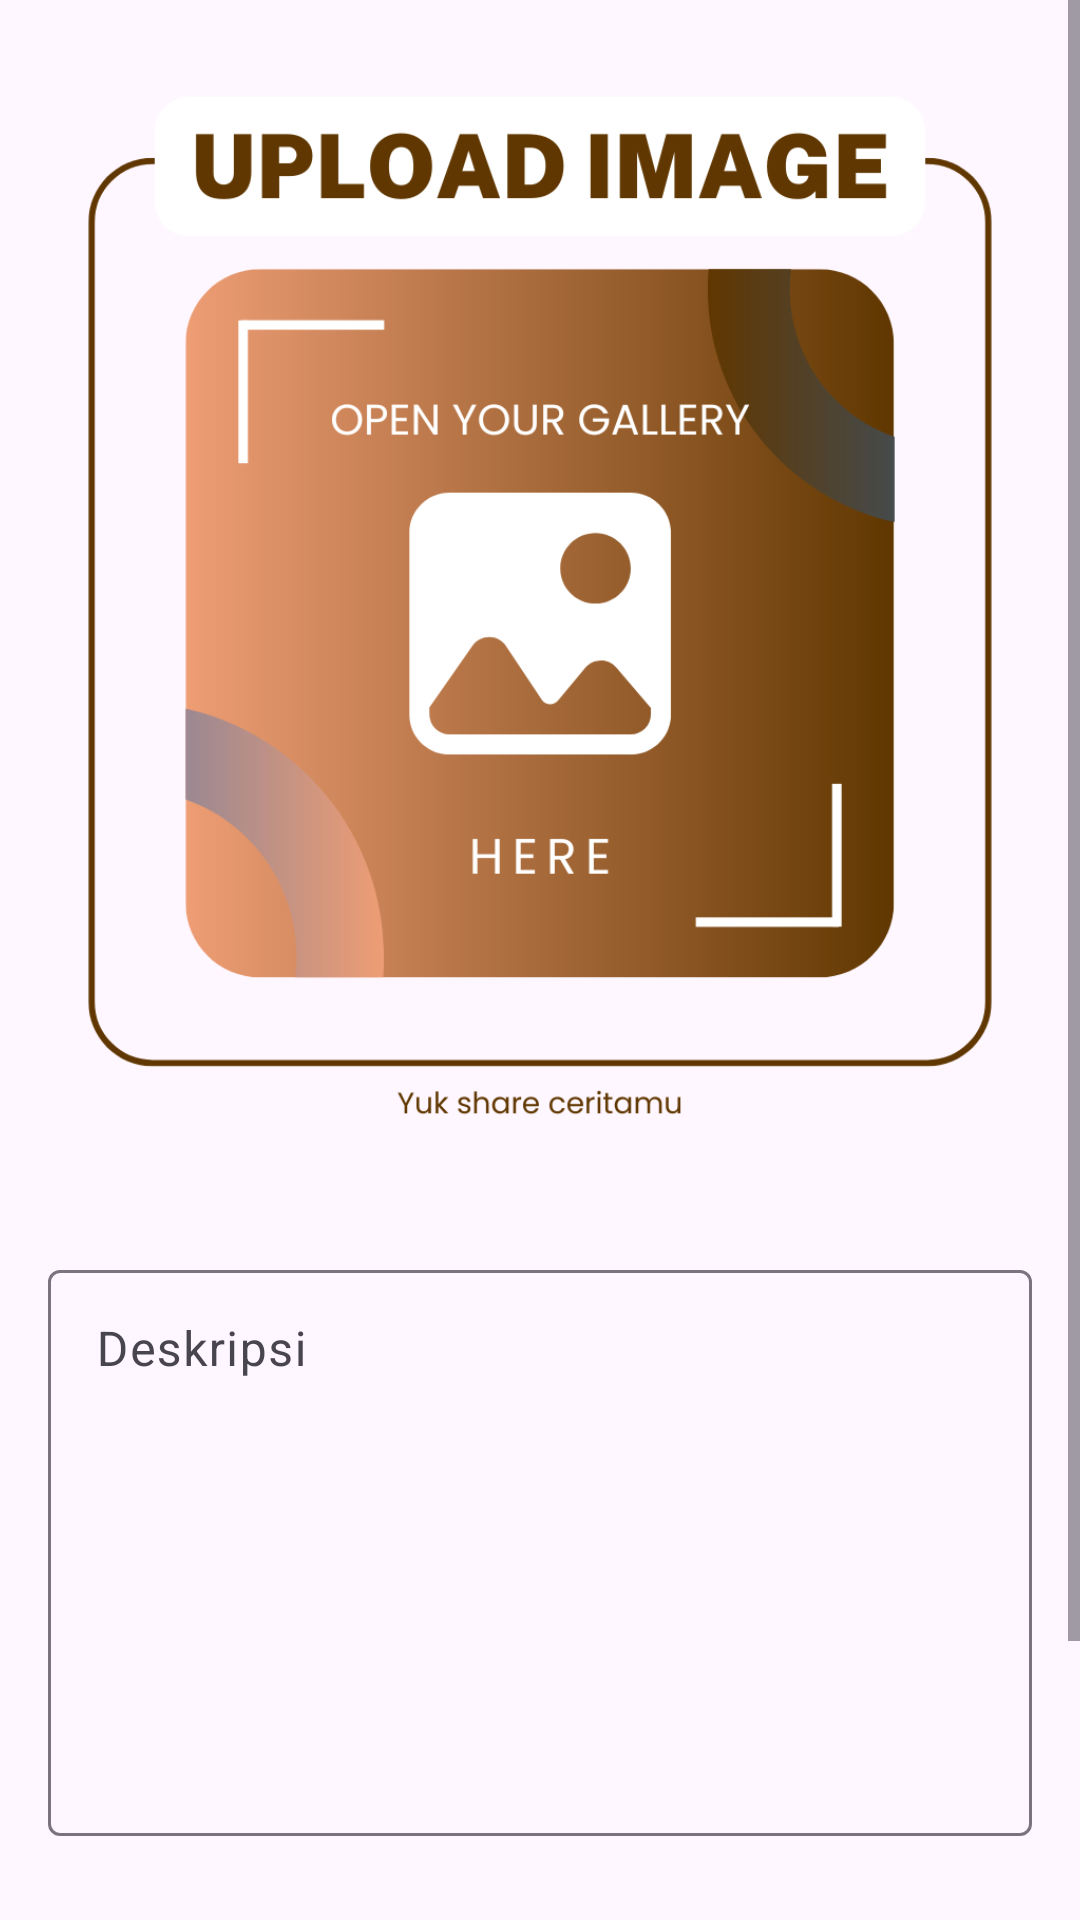

Reconstruct the res/layout file that produces this screen, plus the resources it refers to.
<!-- AndroidManifest.xml: application theme Theme.LoginWithAnimation -->
<!-- res/layout/activity_add_photo.xml -->
<?xml version="1.0" encoding="utf-8"?>
<ScrollView xmlns:android="http://schemas.android.com/apk/res/android"
    xmlns:app="http://schemas.android.com/apk/res-auto"
    xmlns:tools="http://schemas.android.com/tools"
    android:id="@+id/main"
    android:layout_width="match_parent"
    android:layout_height="match_parent"
    tools:context=".view.addphoto.AddPhotoActivity">

    <androidx.constraintlayout.widget.ConstraintLayout
        android:layout_width="match_parent"
        android:layout_height="wrap_content"
        tools:context=".ui.addphoto.AddPhotoActivity">

        <com.google.android.material.progressindicator.LinearProgressIndicator
            android:id="@+id/progressIndicator"
            android:layout_width="match_parent"
            android:layout_height="wrap_content"
            android:indeterminate="true"
            android:visibility="gone"
            app:layout_constraintEnd_toEndOf="parent"
            app:layout_constraintStart_toStartOf="parent"
            app:layout_constraintTop_toTopOf="parent" />

        <ImageView
            android:id="@+id/previewImageView"
            android:layout_width="0dp"
            android:layout_height="380dp"
            android:layout_marginStart="8dp"
            android:layout_marginTop="8dp"
            android:layout_marginEnd="8dp"
            android:layout_marginBottom="30dp"
            app:layout_constraintBottom_toTopOf="@+id/ti_desc"
            app:layout_constraintEnd_toEndOf="parent"
            app:layout_constraintStart_toStartOf="parent"
            app:layout_constraintTop_toTopOf="parent"
            android:src="@drawable/add_photo"
            android:scaleType="centerCrop"/>

        <com.google.android.material.textfield.TextInputLayout
            android:id="@+id/ti_desc"
            android:layout_width="0dp"
            android:layout_height="wrap_content"
            android:layout_marginStart="16dp"
            android:layout_marginEnd="16dp"
            android:layout_marginTop="16dp"
            app:layout_constraintEnd_toEndOf="parent"
            app:layout_constraintStart_toStartOf="parent"
            app:layout_constraintBottom_toTopOf="@+id/uploadButton"
            android:layout_marginBottom="25dp"
            >

            <EditText
                android:id="@+id/et_desc"
                android:layout_width="match_parent"
                android:layout_height="match_parent"
                android:ems="10"
                android:inputType="textMultiLine"
                android:lines="8"
                android:gravity="top"
                android:hint="@string/deskripsi"/>

        </com.google.android.material.textfield.TextInputLayout>

        <Button
            android:id="@+id/cameraButton"
            android:layout_width="match_parent"
            android:layout_height="wrap_content"
            android:layout_marginStart="8dp"
            android:layout_marginEnd="8dp"
            android:layout_marginBottom="8dp"
            android:text="@string/kamera"
            app:layout_constraintBottom_toBottomOf="parent"
            app:layout_constraintEnd_toEndOf="parent"
            app:layout_constraintHorizontal_bias="0.5"
            app:layout_constraintStart_toEndOf="@+id/guidelineVertical"
            />

        <Button
            android:id="@+id/uploadButton"
            android:layout_width="0dp"
            android:layout_height="wrap_content"
            android:layout_marginStart="8dp"
            android:layout_marginEnd="8dp"
            android:layout_marginBottom="8dp"
            android:text="@string/upload"
            app:layout_constraintBottom_toTopOf="@+id/cameraButton"
            app:layout_constraintEnd_toEndOf="parent"
            app:layout_constraintStart_toStartOf="parent"
            />



        <androidx.constraintlayout.widget.Guideline
            android:id="@+id/guidelineVertical"
            android:layout_width="wrap_content"
            android:layout_height="64dp"
            android:orientation="vertical"
            app:layout_constraintEnd_toEndOf="parent"
            app:layout_constraintGuide_percent="0.50121653"
            app:layout_constraintStart_toStartOf="parent" />

        <ProgressBar
            android:id="@+id/progress_bar"
            android:layout_width="wrap_content"
            android:layout_height="wrap_content"
            app:layout_constraintTop_toTopOf="parent"
            app:layout_constraintBottom_toBottomOf="parent"
            app:layout_constraintEnd_toEndOf="parent"
            app:layout_constraintStart_toStartOf="parent"
            android:visibility="gone"
            tools:visibility="visible"/>

    </androidx.constraintlayout.widget.ConstraintLayout>

</ScrollView>
<!-- resources referenced by this layout -->
<resources>
  <!-- drawable add_photo: png bitmap (drawable, 56714 bytes) -->
  <string name="deskripsi">Deskripsi</string>
  <string name="kamera">Kamera</string>
  <string name="upload">Upload</string>
  <style name="Theme.LoginWithAnimation" parent="Base.Theme.LoginWithAnimation" />
  <style name="Base.Theme.LoginWithAnimation" parent="Theme.Material3.DayNight.NoActionBar">
          
           <item name="colorPrimary">@color/primary</item>
           <item name="colorSecondary">@color/secondary</item>
      </style>
  <color name="primary">#543A14</color>
  <color name="secondary">#D8C4B6</color>
</resources>
